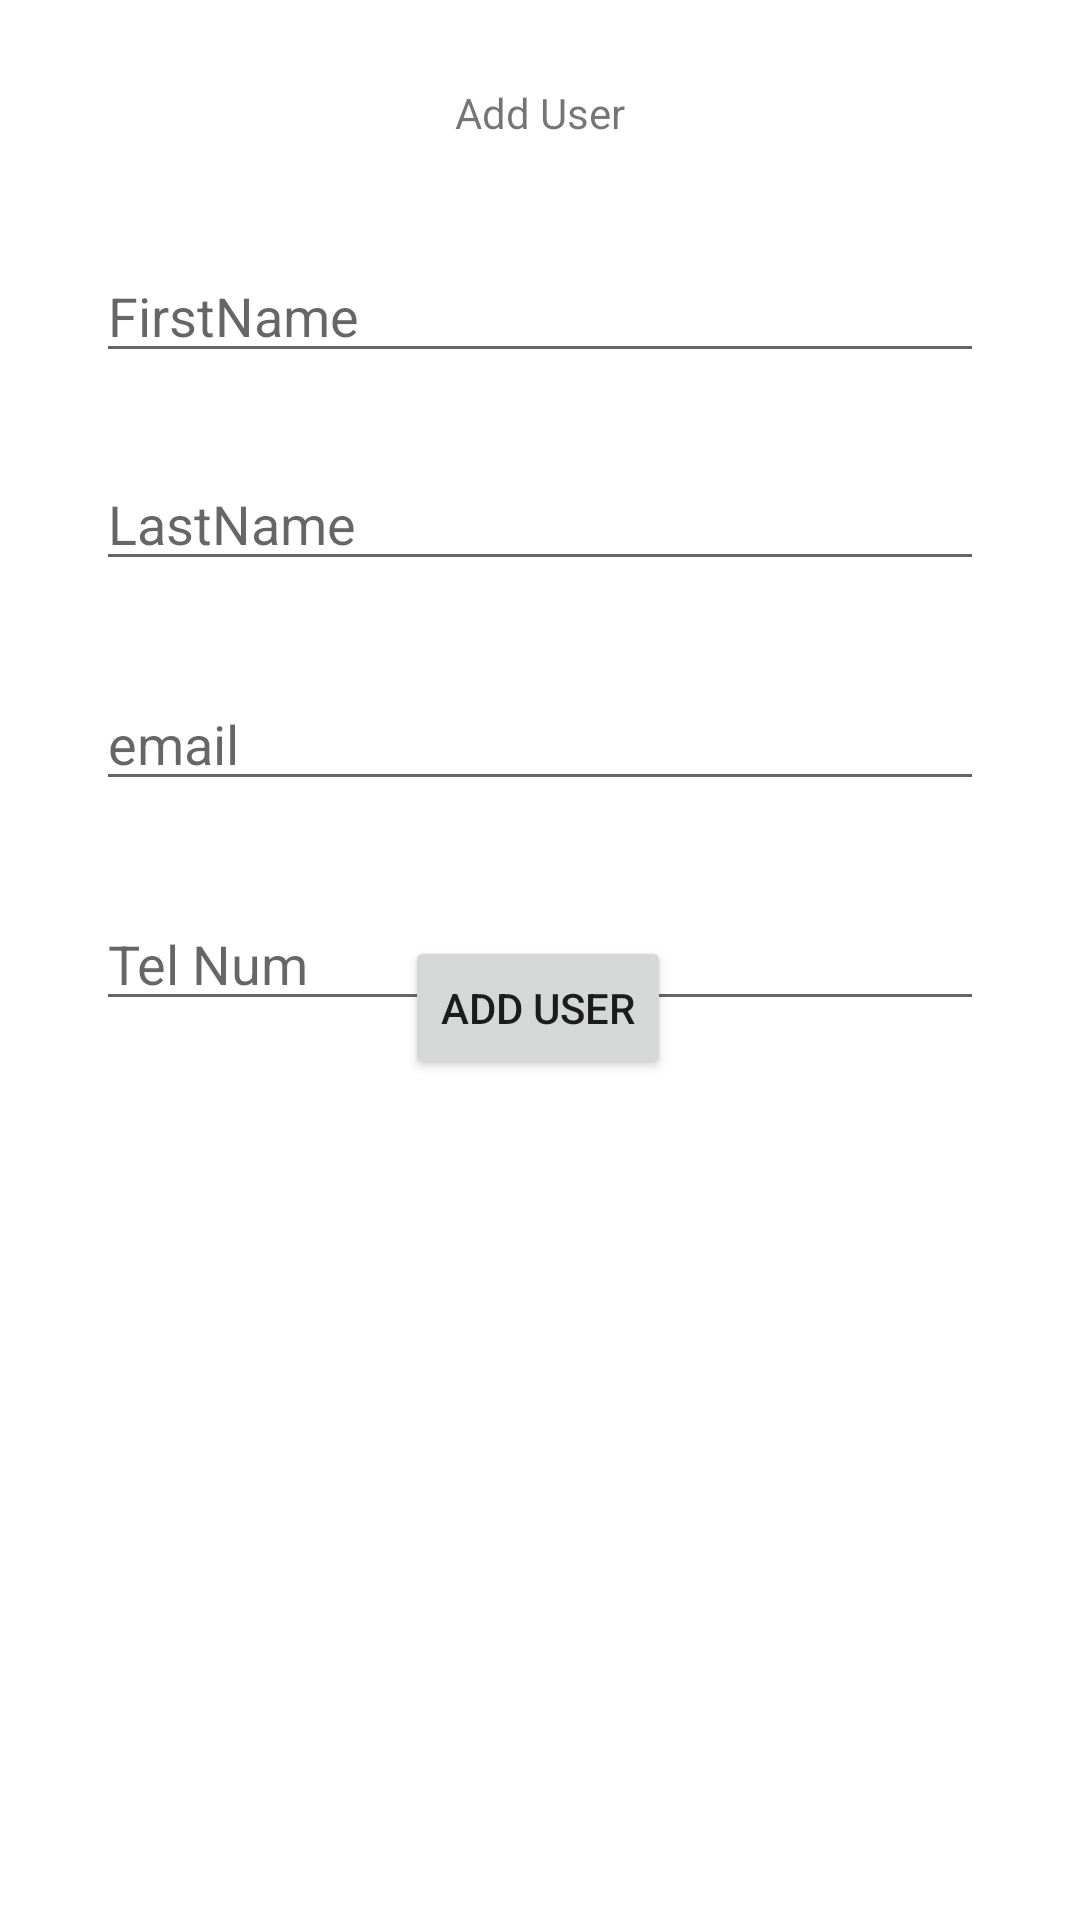

Layout XML and referenced resources for this Android screen:
<!-- AndroidManifest.xml: application theme Theme.GestionRegistrant -->
<!-- res/layout/activity_add_form.xml -->
<?xml version="1.0" encoding="utf-8"?>
<androidx.constraintlayout.widget.ConstraintLayout xmlns:android="http://schemas.android.com/apk/res/android"
    xmlns:app="http://schemas.android.com/apk/res-auto"
    xmlns:tools="http://schemas.android.com/tools"
    android:layout_width="match_parent"
    android:layout_height="match_parent"
    tools:context=".AddForm">

    <TextView
        android:id="@+id/textView"
        android:layout_width="wrap_content"
        android:layout_height="wrap_content"
        android:layout_marginTop="28dp"
        android:text="Add User"
        app:layout_constraintEnd_toEndOf="parent"
        app:layout_constraintStart_toStartOf="parent"
        app:layout_constraintTop_toTopOf="parent" />

    <EditText
        android:id="@+id/addFirstName"
        android:layout_width="0dp"
        android:layout_height="wrap_content"
        android:layout_marginStart="32dp"
        android:layout_marginTop="36dp"
        android:layout_marginEnd="32dp"
        android:ems="10"
        android:hint="FirstName"
        android:inputType="textPersonName"
        app:layout_constraintEnd_toEndOf="parent"
        app:layout_constraintStart_toStartOf="parent"
        app:layout_constraintTop_toBottomOf="@+id/textView" />

    <EditText
        android:id="@+id/addLastName"
        android:layout_width="0dp"
        android:layout_height="wrap_content"
        android:layout_marginTop="28dp"
        android:ems="10"
        android:hint="LastName"
        android:inputType="textPersonName"
        app:layout_constraintEnd_toEndOf="@+id/addFirstName"
        app:layout_constraintStart_toStartOf="@+id/addFirstName"
        app:layout_constraintTop_toBottomOf="@+id/addFirstName" />

    <EditText
        android:id="@+id/addEmail"
        android:layout_width="0dp"
        android:layout_height="wrap_content"
        android:layout_marginTop="32dp"
        android:ems="10"
        android:hint="email"
        android:inputType="textEmailAddress"
        app:layout_constraintEnd_toEndOf="@+id/addLastName"
        app:layout_constraintStart_toStartOf="@+id/addLastName"
        app:layout_constraintTop_toBottomOf="@+id/addLastName" />

    <EditText
        android:id="@+id/addPhone"
        android:layout_width="0dp"
        android:layout_height="wrap_content"
        android:layout_marginTop="32dp"
        android:ems="10"
        android:hint="Tel Num"
        android:inputType="phone"
        app:layout_constraintEnd_toEndOf="@+id/addEmail"
        app:layout_constraintStart_toStartOf="@+id/addEmail"
        app:layout_constraintTop_toBottomOf="@+id/addEmail" />

    <Button
        android:id="@+id/addUserBtn"
        android:layout_width="wrap_content"
        android:layout_height="wrap_content"
        android:layout_marginBottom="280dp"
        android:text="add User"
        app:layout_constraintBottom_toBottomOf="parent"
        app:layout_constraintEnd_toEndOf="parent"
        app:layout_constraintHorizontal_bias="0.498"
        app:layout_constraintStart_toStartOf="parent" />


</androidx.constraintlayout.widget.ConstraintLayout>
<!-- resources referenced by this layout -->
<resources>
  <style name="Theme.GestionRegistrant" parent="Theme.MaterialComponents.DayNight.DarkActionBar">
          
          <item name="colorPrimary">@color/purple_500</item>
          <item name="colorPrimaryVariant">@color/purple_700</item>
          <item name="colorOnPrimary">@color/white</item>
          
          <item name="colorSecondary">@color/teal_200</item>
          <item name="colorSecondaryVariant">@color/teal_700</item>
          <item name="colorOnSecondary">@color/black</item>
          
          <item name="android:statusBarColor" tools:targetApi="l">?attr/colorPrimaryVariant</item>
          
      </style>
  <!-- not gathered from this repository: default colours our renderer supplied (Android Studio template values) -->
  <color name="purple_500">#FF6200EE</color>
  <color name="purple_700">#FF3700B3</color>
  <color name="teal_200">#FF03DAC5</color>
  <color name="teal_700">#FF018786</color>
  <color name="black">#FF000000</color>
  <color name="white">#FFFFFFFF</color>
</resources>
